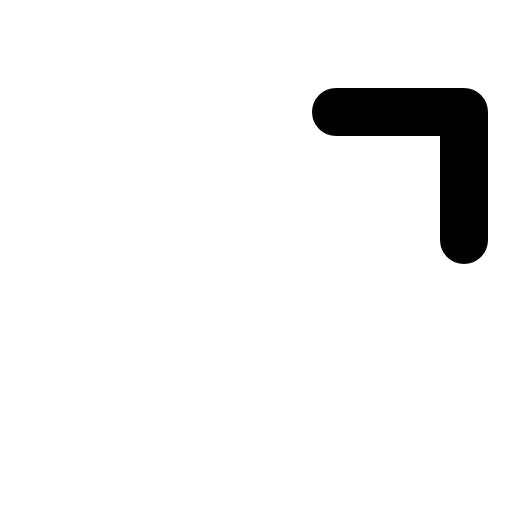
t = 0.00 s
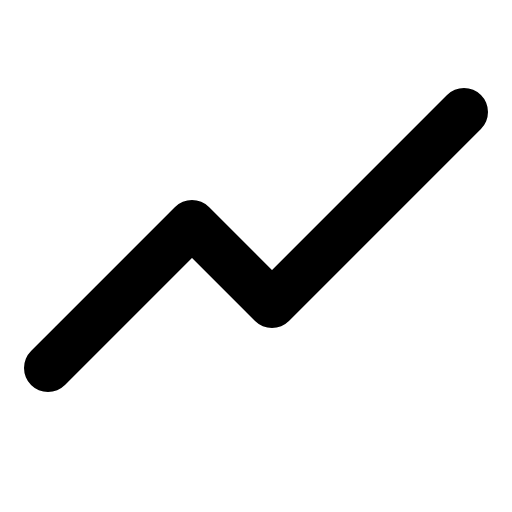
t = 0.30 s
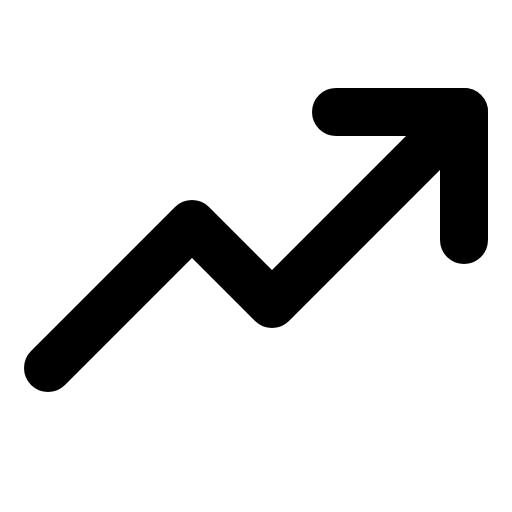
t = 0.68 s
t = 1.05 s: frame unchanged from t = 0.68 s, image omitted
t = 1.43 s: frame unchanged from t = 0.68 s, image omitted

The animated SVG that drew these frames (rendered in a browser with its animation timeline set to each time). Animation: 1 CSS @keyframes rule; one cycle of 1.80 s, repeats indefinitely.

<svg xmlns="http://www.w3.org/2000/svg" viewBox="0 0 256 256">
  <style>
    .draw-line {
      stroke-dasharray: 2000;
      stroke-dashoffset: 0;
    }
    svg:hover .draw-line {
      animation: phosphor-draw-in 1.5s ease-in-out infinite alternate;
    }
    @keyframes phosphor-draw-in {
      0%   { stroke-dashoffset: 2000; }
      100% { stroke-dashoffset: 0; }
    }
  </style><rect width="256" height="256" fill="none"/><polyline points="232 56 136 152 96 112 24 184" fill="none" stroke="currentColor" stroke-linecap="round" stroke-linejoin="round" stroke-width="24" class="draw-line" pathLength="1" style="animation-delay: 0s"/><polyline points="232 120 232 56 168 56" fill="none" stroke="currentColor" stroke-linecap="round" stroke-linejoin="round" stroke-width="24" class="draw-line" pathLength="1" style="animation-delay: 0.3s"/></svg>
